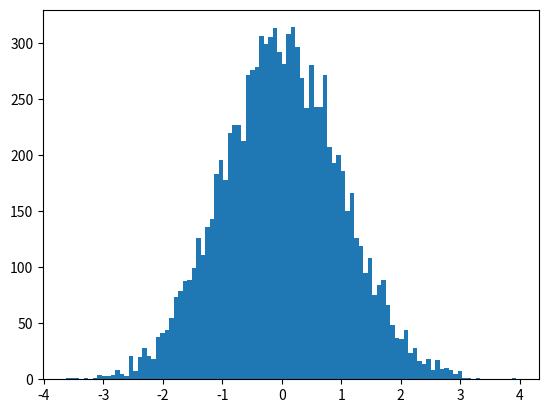

Python code for this plot:
import numpy as np
from numpy.random import *
import matplotlib.pyplot as plt
from scipy.stats import norm
import math

pi = np.pi
e = np.e

sample_amount = 10000

# データの観測範囲を指定。0から100まで。つまり、偏差値0から偏差値100まで計測可能
data_range_min = 0
data_range_max = 100
data_range_spread = data_range_max - data_range_min
avg = 50 # 平均
variance = 100 # 分散
spread = 1 # x軸の間隔を決める。spreadは必ずdata_range_spreadを割り切れる値にすること
std_deviation = np.sqrt(variance) # 標準偏差

box_muller_data = rand(int(sample_amount/2), 2) # 1セットから2つの確率変数が得られるのでsample_amountを2で割っている
data_set = []
for i in range(0, int(sample_amount/2)):
    data_set.append(np.sqrt(-2*math.log(box_muller_data[i][0])) * math.cos(2*pi*box_muller_data[i][1]))
    data_set.append(np.sqrt(-2*math.log(box_muller_data[i][0])) * math.sin(2*pi*box_muller_data[i][1]))

data_set.sort()

plt.hist(data_set, bins=100)
plt.savefig("box_muller_hist.png")
plt.show()
